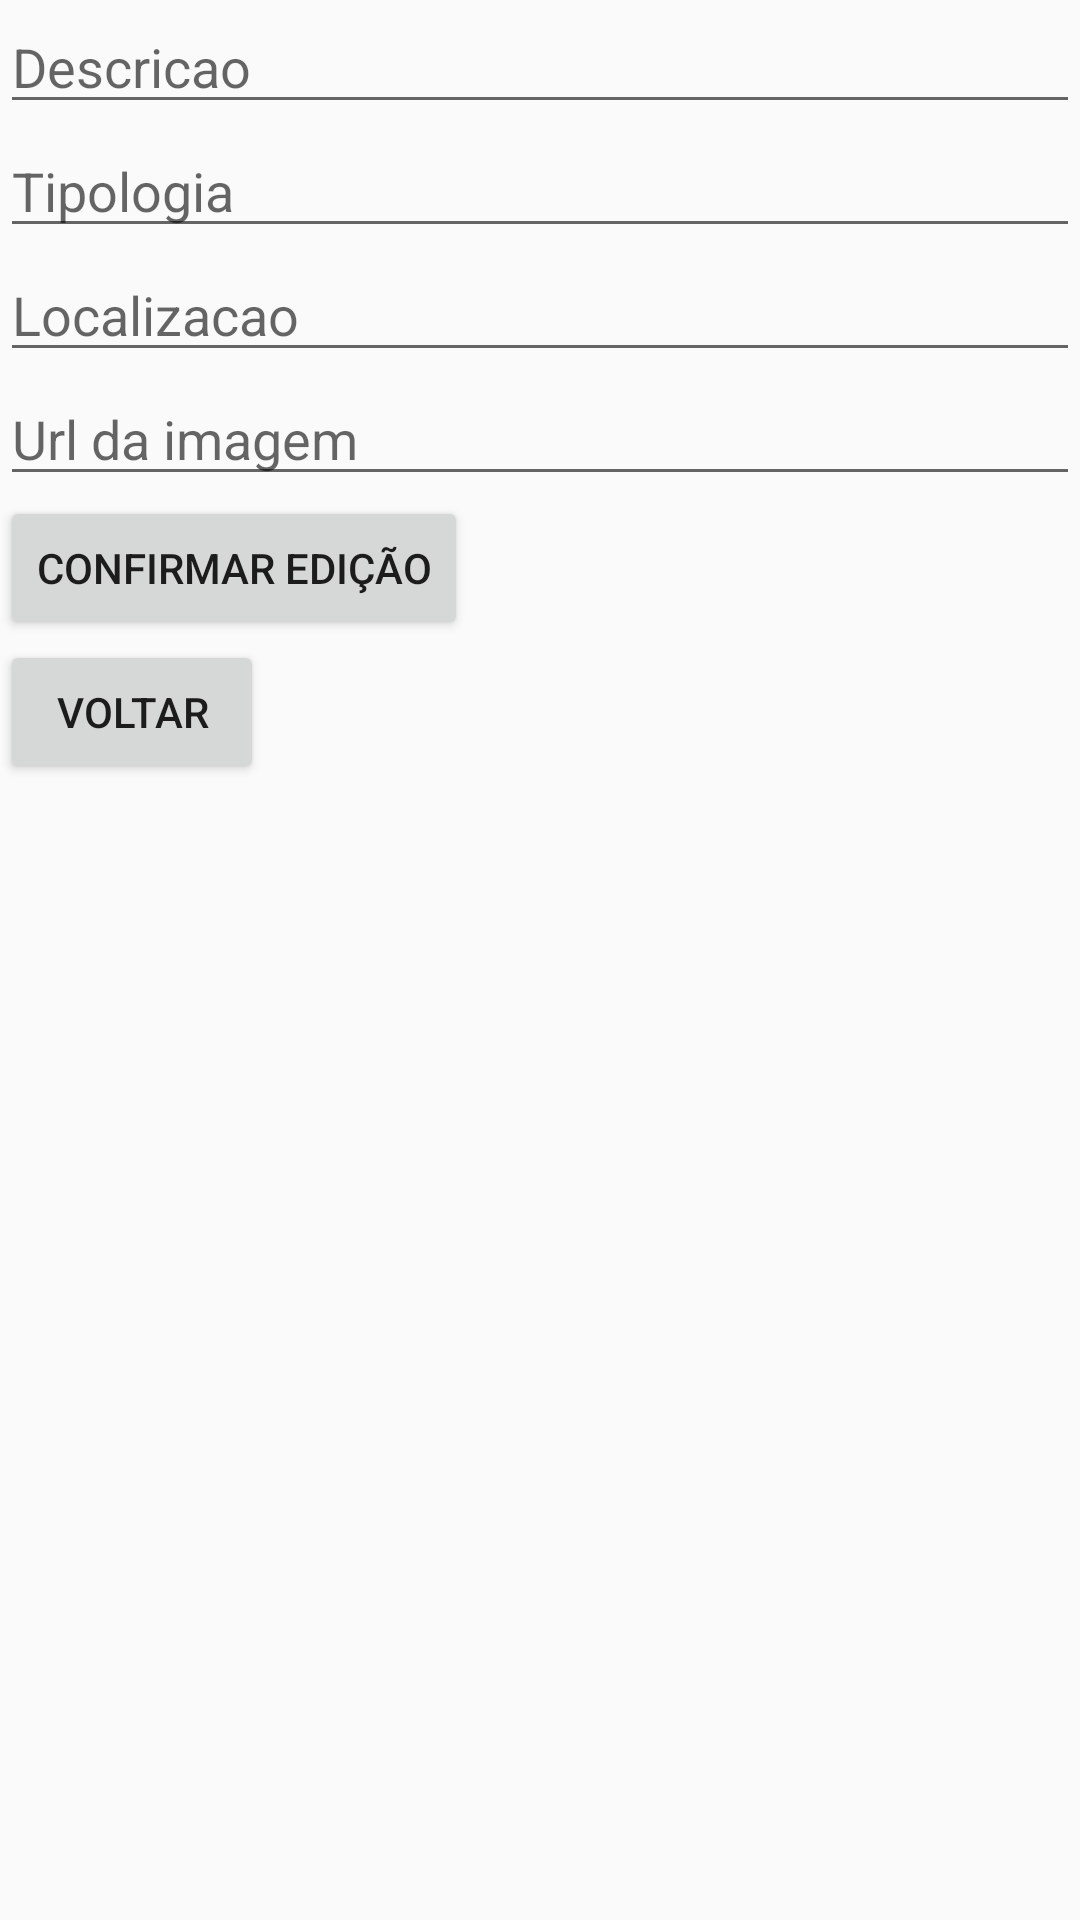

Produce the Android XML layout that renders to this screen, including the resource entries it uses.
<!-- AndroidManifest.xml: application theme AppTheme -->
<!-- res/layout/edit_imovel.xml -->
<?xml version="1.0" encoding="utf-8"?>
<RelativeLayout
    xmlns:android="http://schemas.android.com/apk/res/android" android:layout_width="match_parent"
    android:layout_height="match_parent">
    <LinearLayout
        android:id="@+id/edits"
        android:orientation="vertical"
        android:layout_width="match_parent"
        android:layout_height="wrap_content"
        android:layout_alignParentTop="true"
        android:layout_alignParentLeft="true"
        android:layout_alignParentStart="true">

        <EditText
            android:id="@+id/descricao"
            android:hint="Descricao"
            android:layout_width="match_parent"
            android:layout_height="wrap_content" />
        <EditText
            android:id="@+id/tipologia"
            android:hint="Tipologia"
            android:layout_width="match_parent"
            android:layout_height="wrap_content" />
        <EditText
            android:id="@+id/localizacao"
            android:hint="Localizacao"
            android:layout_width="match_parent"
            android:layout_height="wrap_content" />
        <EditText
            android:id="@+id/url_foto"
            android:hint="Url da imagem"
            android:layout_width="match_parent"
            android:layout_height="wrap_content" />
        <Button
            android:id="@+id/cofirmEdit"
            android:text="Confirmar Edição"
            android:layout_height="wrap_content"
            android:layout_width="wrap_content" />
        <Button
            android:id="@+id/voltar"
            android:text="Voltar"
            android:layout_height="wrap_content"
            android:layout_width="wrap_content" />
    </LinearLayout>
</RelativeLayout>
<!-- resources referenced by this layout -->
<resources>
  <style name="AppTheme" parent="Theme.AppCompat.Light.DarkActionBar">
          
          <item name="colorPrimary">@color/colorPrimary</item>
          <item name="colorPrimaryDark">@color/colorPrimaryDark</item>
          <item name="colorAccent">@color/colorAccent</item>
      </style>
  <color name="colorPrimary">#3F51B5</color>
  <color name="colorPrimaryDark">#303F9F</color>
  <color name="colorAccent">#FF4081</color>
</resources>
